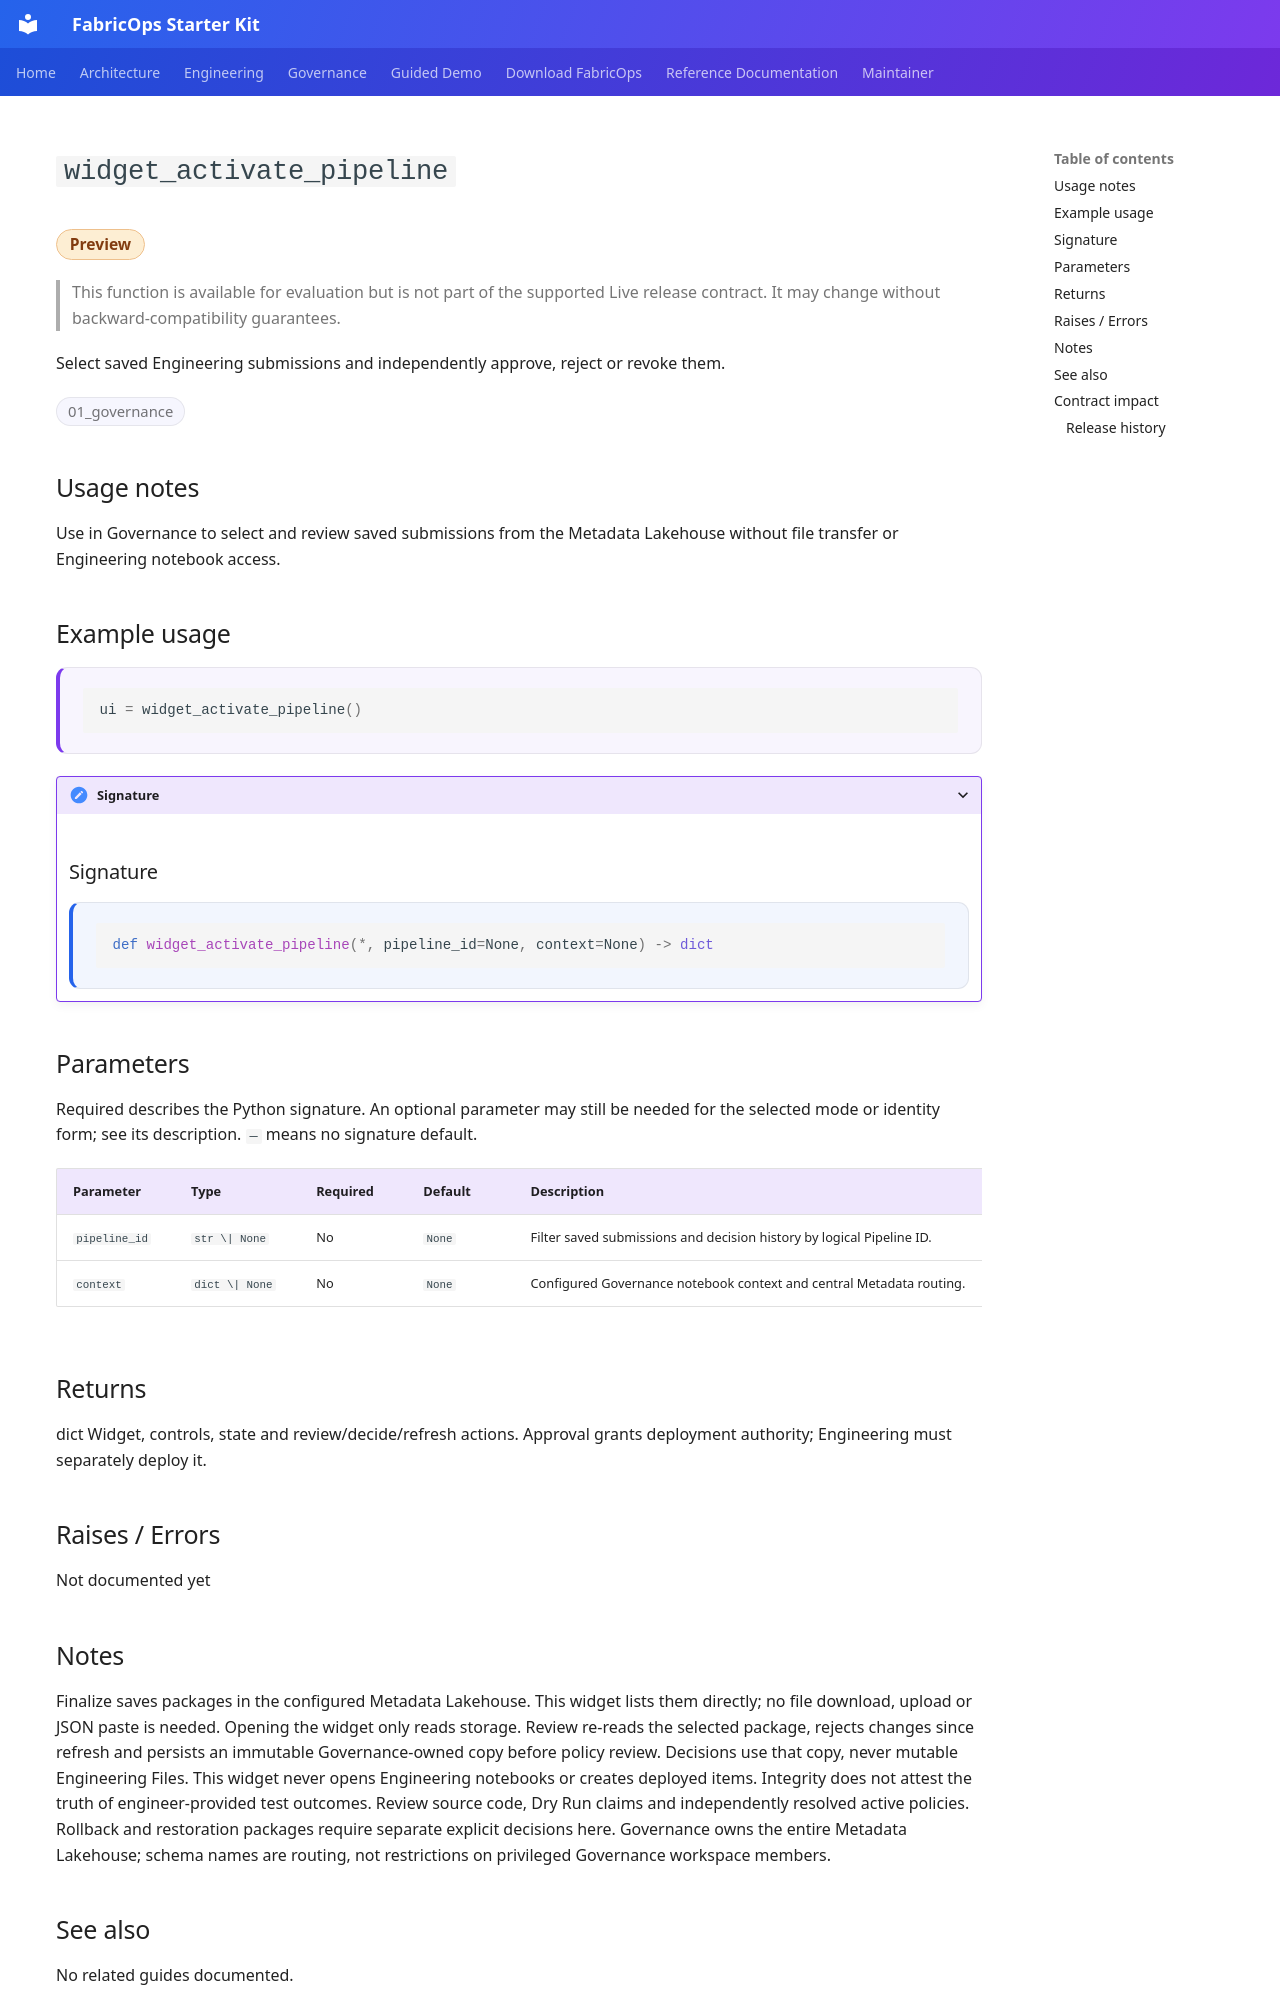

repository: Voycepeh/FabricOps-Starter-Kit · page: api/reference/widget_activate_pipeline/index.html · generator: mkdocs

# `widget_activate_pipeline`

<p class="reference-catalogue-item-meta reference-catalogue-item-badges reference-lifecycle-badges">
<span class="reference-chip reference-lifecycle-chip reference-lifecycle-preview reference-lifecycle-chip-prominent">Preview</span>
</p>

> This function is available for evaluation but is not part of the supported Live release contract. It may change without backward-compatibility guarantees.

Select saved Engineering submissions and independently approve, reject or revoke them.

<p class="reference-catalogue-item-meta reference-catalogue-item-badges">
<span class="reference-chip">01_governance</span>
</p>

## Usage notes

Use in Governance to select and review saved submissions from the Metadata Lakehouse without file transfer or Engineering notebook access.


## Example usage

<div class="reference-example-usage" markdown="1">

```python
ui = widget_activate_pipeline()
```

</div>

<details class="reference-signature-details" markdown="1">
<summary>Signature</summary>

## Signature

<div class="reference-api-definition" markdown="1">

```python
def widget_activate_pipeline(*, pipeline_id=None, context=None) -> dict
```

</div>

</details>

## Parameters

Required describes the Python signature. An optional parameter may still be needed for the selected mode or identity form; see its description. `—` means no signature default.

<div class="reference-input-table" markdown="1">

| Parameter | Type | Required | Default | Description |
| --- | --- | --- | --- | --- |
| `pipeline_id` | `str \| None` | No | `None` | Filter saved submissions and decision history by logical Pipeline ID. |
| `context` | `dict \| None` | No | `None` | Configured Governance notebook context and central Metadata routing. |

</div>

## Returns

dict
    Widget, controls, state and review/decide/refresh actions. Approval
    grants deployment authority; Engineering must separately deploy it.

## Raises / Errors

Not documented yet
